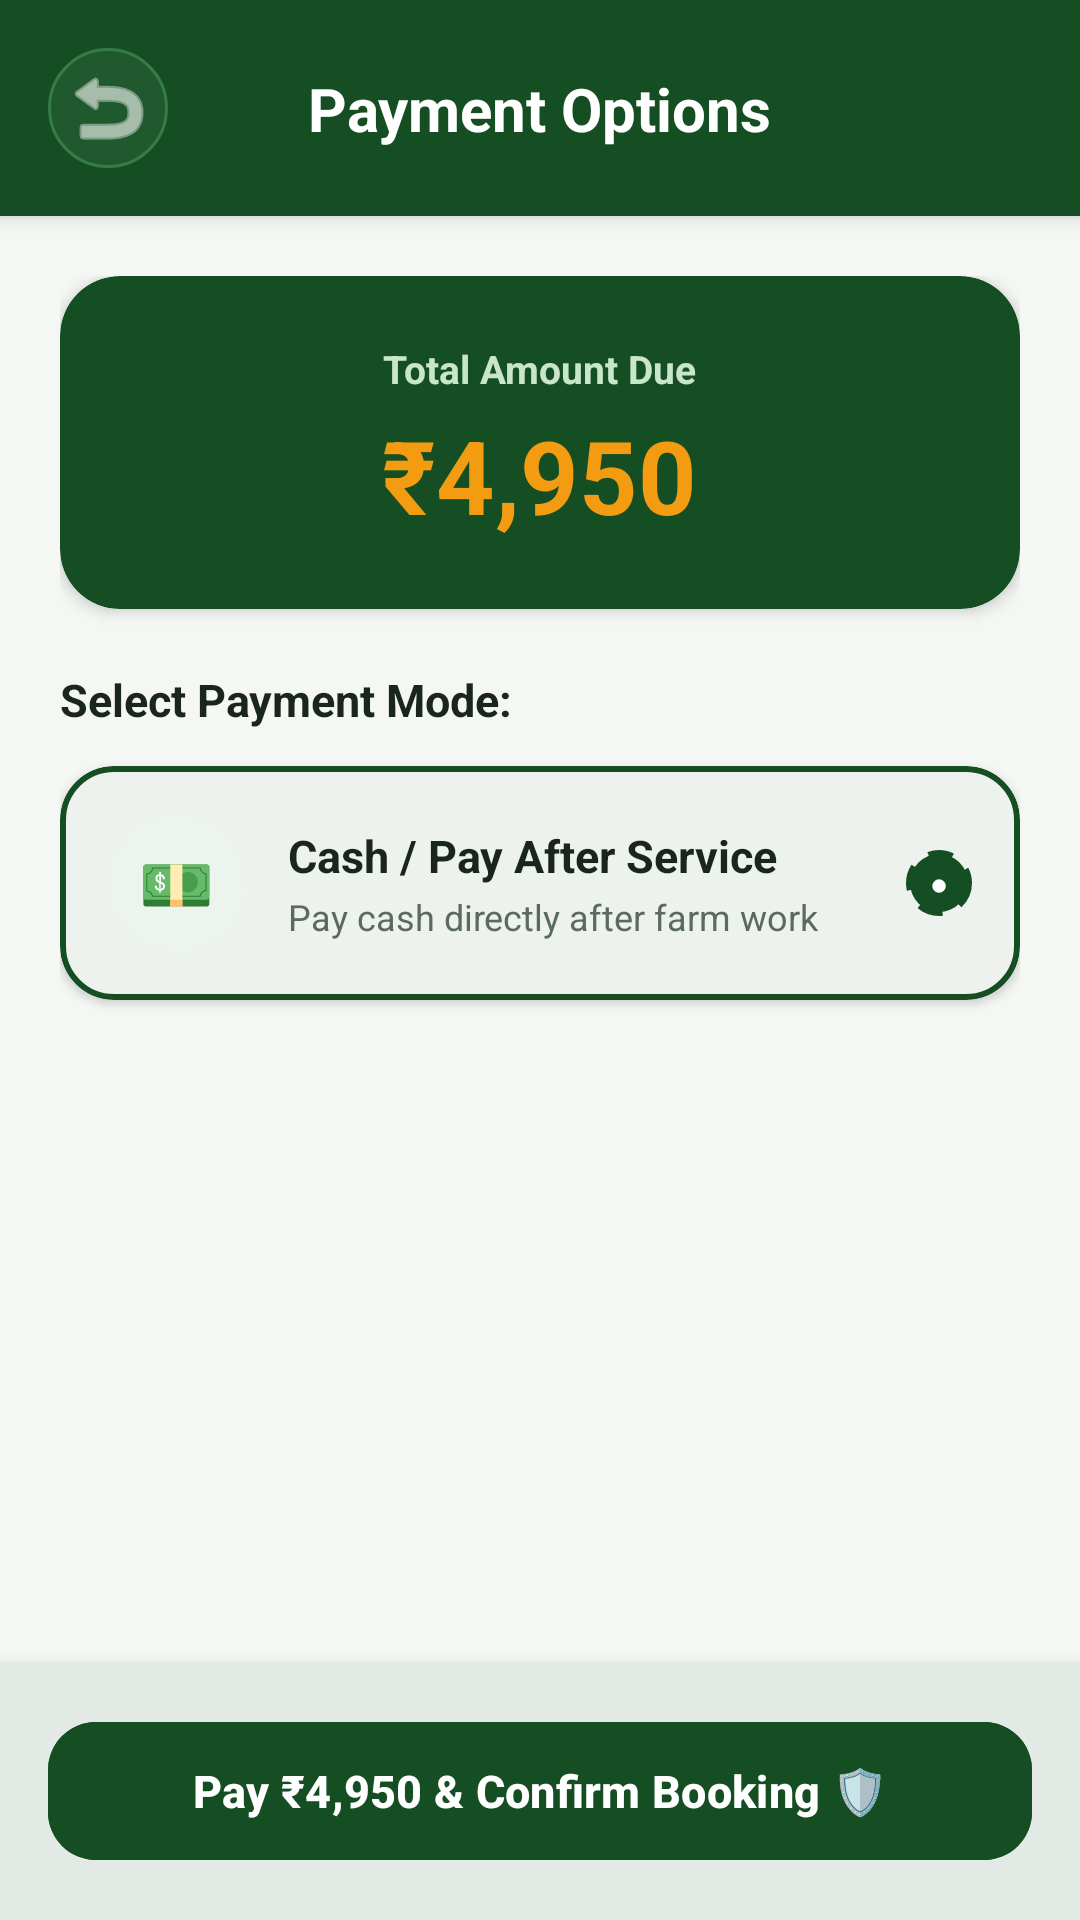

Produce the Android XML layout that renders to this screen, including the resource entries it uses.
<!-- AndroidManifest.xml: application theme Theme.AgriRide -->
<!-- res/layout/activity_payment.xml -->
<?xml version="1.0" encoding="utf-8"?>
<androidx.constraintlayout.widget.ConstraintLayout xmlns:android="http://schemas.android.com/apk/res/android"
    xmlns:app="http://schemas.android.com/apk/res-auto"
    android:layout_width="match_parent"
    android:layout_height="match_parent"
    android:background="@color/bg_app">

    
    <com.google.android.material.card.MaterialCardView
        android:id="@+id/cardPaymentHeader"
        android:layout_width="match_parent"
        android:layout_height="wrap_content"
        app:cardBackgroundColor="@color/primary_green"
        app:cardCornerRadius="0dp"
        app:cardElevation="4dp"
        app:strokeWidth="0dp"
        app:layout_constraintTop_toTopOf="parent">

        <androidx.constraintlayout.widget.ConstraintLayout
            android:layout_width="match_parent"
            android:layout_height="wrap_content"
            android:paddingHorizontal="16dp"
            android:paddingVertical="16dp">

            <ImageButton
                android:id="@+id/btnPaymentBack"
                android:layout_width="40dp"
                android:layout_height="40dp"
                android:background="@drawable/bg_splash_button"
                android:contentDescription="@string/app_name"
                android:src="@android:drawable/ic_menu_revert"
                app:tint="@color/surface_white"
                app:layout_constraintBottom_toBottomOf="parent"
                app:layout_constraintStart_toStartOf="parent"
                app:layout_constraintTop_toTopOf="parent" />

            <TextView
                android:id="@+id/tvPaymentTitle"
                android:layout_width="wrap_content"
                android:layout_height="wrap_content"
                android:text="Payment Options"
                android:textColor="@color/surface_white"
                android:textSize="20sp"
                android:textStyle="bold"
                app:layout_constraintBottom_toBottomOf="parent"
                app:layout_constraintEnd_toEndOf="parent"
                app:layout_constraintStart_toStartOf="parent"
                app:layout_constraintTop_toTopOf="parent" />
        </androidx.constraintlayout.widget.ConstraintLayout>
    </com.google.android.material.card.MaterialCardView>

    <ScrollView
        android:layout_width="match_parent"
        android:layout_height="0dp"
        android:fillViewport="true"
        app:layout_constraintBottom_toTopOf="@+id/cardBottomActionPayment"
        app:layout_constraintTop_toBottomOf="@+id/cardPaymentHeader">

        <LinearLayout
            android:layout_width="match_parent"
            android:layout_height="wrap_content"
            android:orientation="vertical"
            android:padding="20dp">

            
            <com.google.android.material.card.MaterialCardView
                android:id="@+id/cardPayBanner"
                android:layout_width="match_parent"
                android:layout_height="wrap_content"
                app:cardBackgroundColor="@color/primary_green"
                app:cardCornerRadius="20dp"
                app:cardElevation="3dp"
                app:strokeWidth="0dp">

                <LinearLayout
                    android:layout_width="match_parent"
                    android:layout_height="wrap_content"
                    android:gravity="center"
                    android:orientation="vertical"
                    android:padding="22dp">

                    <TextView
                        android:layout_width="wrap_content"
                        android:layout_height="wrap_content"
                        android:text="Total Amount Due"
                        android:textColor="#C8E6C9"
                        android:textSize="13sp"
                        android:textStyle="bold" />

                    <TextView
                        android:id="@+id/tvPayAmountBanner"
                        android:layout_width="wrap_content"
                        android:layout_height="wrap_content"
                        android:layout_marginTop="4dp"
                        android:text="₹4,950"
                        android:textColor="@color/accent_yellow"
                        android:textSize="34sp"
                        android:textStyle="bold" />
                </LinearLayout>
            </com.google.android.material.card.MaterialCardView>

            
            <TextView
                android:layout_width="wrap_content"
                android:layout_height="wrap_content"
                android:layout_marginTop="20dp"
                android:text="Select Payment Mode:"
                android:textColor="@color/text_primary"
                android:textSize="15sp"
                android:textStyle="bold" />

            
            <com.google.android.material.card.MaterialCardView
                android:id="@+id/cardPayCash"
                android:layout_width="match_parent"
                android:layout_height="wrap_content"
                android:layout_marginTop="12dp"
                app:cardBackgroundColor="@color/surface_white"
                app:cardCornerRadius="18dp"
                app:cardElevation="2dp"
                app:strokeColor="@color/primary_green"
                app:strokeWidth="2dp">

                <LinearLayout
                    android:layout_width="match_parent"
                    android:layout_height="wrap_content"
                    android:gravity="center_vertical"
                    android:orientation="horizontal"
                    android:padding="16dp">

                    <FrameLayout
                        android:layout_width="46dp"
                        android:layout_height="46dp"
                        android:background="@drawable/bg_dashed_circle"
                        android:backgroundTint="#EBF5ED">
                        <TextView android:layout_width="wrap_content" android:layout_height="wrap_content" android:layout_gravity="center" android:text="💵" android:textSize="20sp"/>
                    </FrameLayout>

                    <LinearLayout
                        android:layout_width="0dp"
                        android:layout_height="wrap_content"
                        android:layout_marginStart="14dp"
                        android:layout_weight="1"
                        android:orientation="vertical">

                        <TextView
                            android:layout_width="wrap_content"
                            android:layout_height="wrap_content"
                            android:text="Cash / Pay After Service"
                            android:textColor="@color/text_primary"
                            android:textSize="15sp"
                            android:textStyle="bold" />

                        <TextView
                            android:layout_width="wrap_content"
                            android:layout_height="wrap_content"
                            android:layout_marginTop="2dp"
                            android:text="Pay cash directly after farm work"
                            android:textColor="@color/text_secondary"
                            android:textSize="12sp" />
                    </LinearLayout>

                    <TextView
                        android:id="@+id/radioCash"
                        android:layout_width="22dp"
                        android:layout_height="22dp"
                        android:background="@drawable/bg_dashed_circle"
                        android:backgroundTint="@color/primary_green"
                        android:gravity="center"
                        android:text="●"
                        android:textColor="@color/surface_white"
                        android:textSize="10sp" />
                </LinearLayout>
            </com.google.android.material.card.MaterialCardView>


            <ProgressBar
                android:id="@+id/payProgressBar"
                style="?android:attr/progressBarStyle"
                android:layout_width="wrap_content"
                android:layout_height="wrap_content"
                android:layout_gravity="center"
                android:layout_marginTop="16dp"
                android:visibility="gone" />

        </LinearLayout>
    </ScrollView>

    
    <com.google.android.material.card.MaterialCardView
        android:id="@+id/cardBottomActionPayment"
        android:layout_width="match_parent"
        android:layout_height="wrap_content"
        app:cardBackgroundColor="@color/surface_white"
        app:cardCornerRadius="0dp"
        app:cardElevation="8dp"
        app:strokeWidth="0dp"
        app:layout_constraintBottom_toBottomOf="parent">

        <com.google.android.material.button.MaterialButton
            android:id="@+id/btnPayNow"
            android:layout_width="match_parent"
            android:layout_height="54dp"
            android:layout_margin="16dp"
            android:backgroundTint="@color/primary_green"
            android:text="Pay ₹4,950 &amp; Confirm Booking 🛡️"
            android:textColor="@color/surface_white"
            android:textSize="15sp"
            android:textStyle="bold"
            app:cornerRadius="16dp" />
    </com.google.android.material.card.MaterialCardView>

</androidx.constraintlayout.widget.ConstraintLayout>
<!-- resources referenced by this layout -->
<resources>
  <color name="accent_yellow">#F39C12</color>
  <color name="bg_app">#F4F7F4</color>
  <color name="primary_green">#164E24</color>
  <color name="surface_white">#FFFFFF</color>
  <color name="text_primary">#1A251E</color>
  <color name="text_secondary">#5A6B5E</color>
  <!-- drawable bg_dashed_circle (drawable) -->
  <?xml version="1.0" encoding="utf-8"?>
  <shape xmlns:android="http://schemas.android.com/apk/res/android"
      android:shape="oval">
      <solid android:color="#EBF5ED" />
      <stroke
          android:width="2.5dp"
          android:color="#164E24"
          android:dashGap="6dp"
          android:dashWidth="8dp" />
  </shape>
  <!-- drawable bg_splash_button (drawable) -->
  <?xml version="1.0" encoding="utf-8"?>
  <shape xmlns:android="http://schemas.android.com/apk/res/android"
      android:shape="rectangle">
      <solid android:color="#21592F" />
      <corners android:radius="28dp" />
      <stroke
          android:width="1dp"
          android:color="#367C47" />
  </shape>
  <string name="app_name">AgriRide</string>
  <style name="Theme.AgriRide" parent="Theme.Material3.DayNight.NoActionBar">
          
          <item name="colorPrimary">@color/primary_green</item>
          <item name="colorOnPrimary">@color/surface_white</item>
          <item name="colorPrimaryContainer">@color/secondary_green_soft</item>
          <item name="colorOnPrimaryContainer">@color/primary_green_dark</item>
  
          
          <item name="colorSecondary">@color/secondary_green</item>
          <item name="colorOnSecondary">@color/surface_white</item>
          <item name="colorTertiary">@color/accent_yellow</item>
  
          
          <item name="android:colorBackground">@color/bg_app</item>
          <item name="colorSurface">@color/surface_white</item>
          <item name="colorOnSurface">@color/text_primary</item>
  
          
          <item name="android:statusBarColor">@color/primary_green_dark</item>
          <item name="android:windowLightStatusBar">false</item>
      </style>
  <color name="secondary_green_soft">#EBF5ED</color>
  <color name="primary_green_dark">#0E3316</color>
  <color name="secondary_green">#388E3C</color>
</resources>
